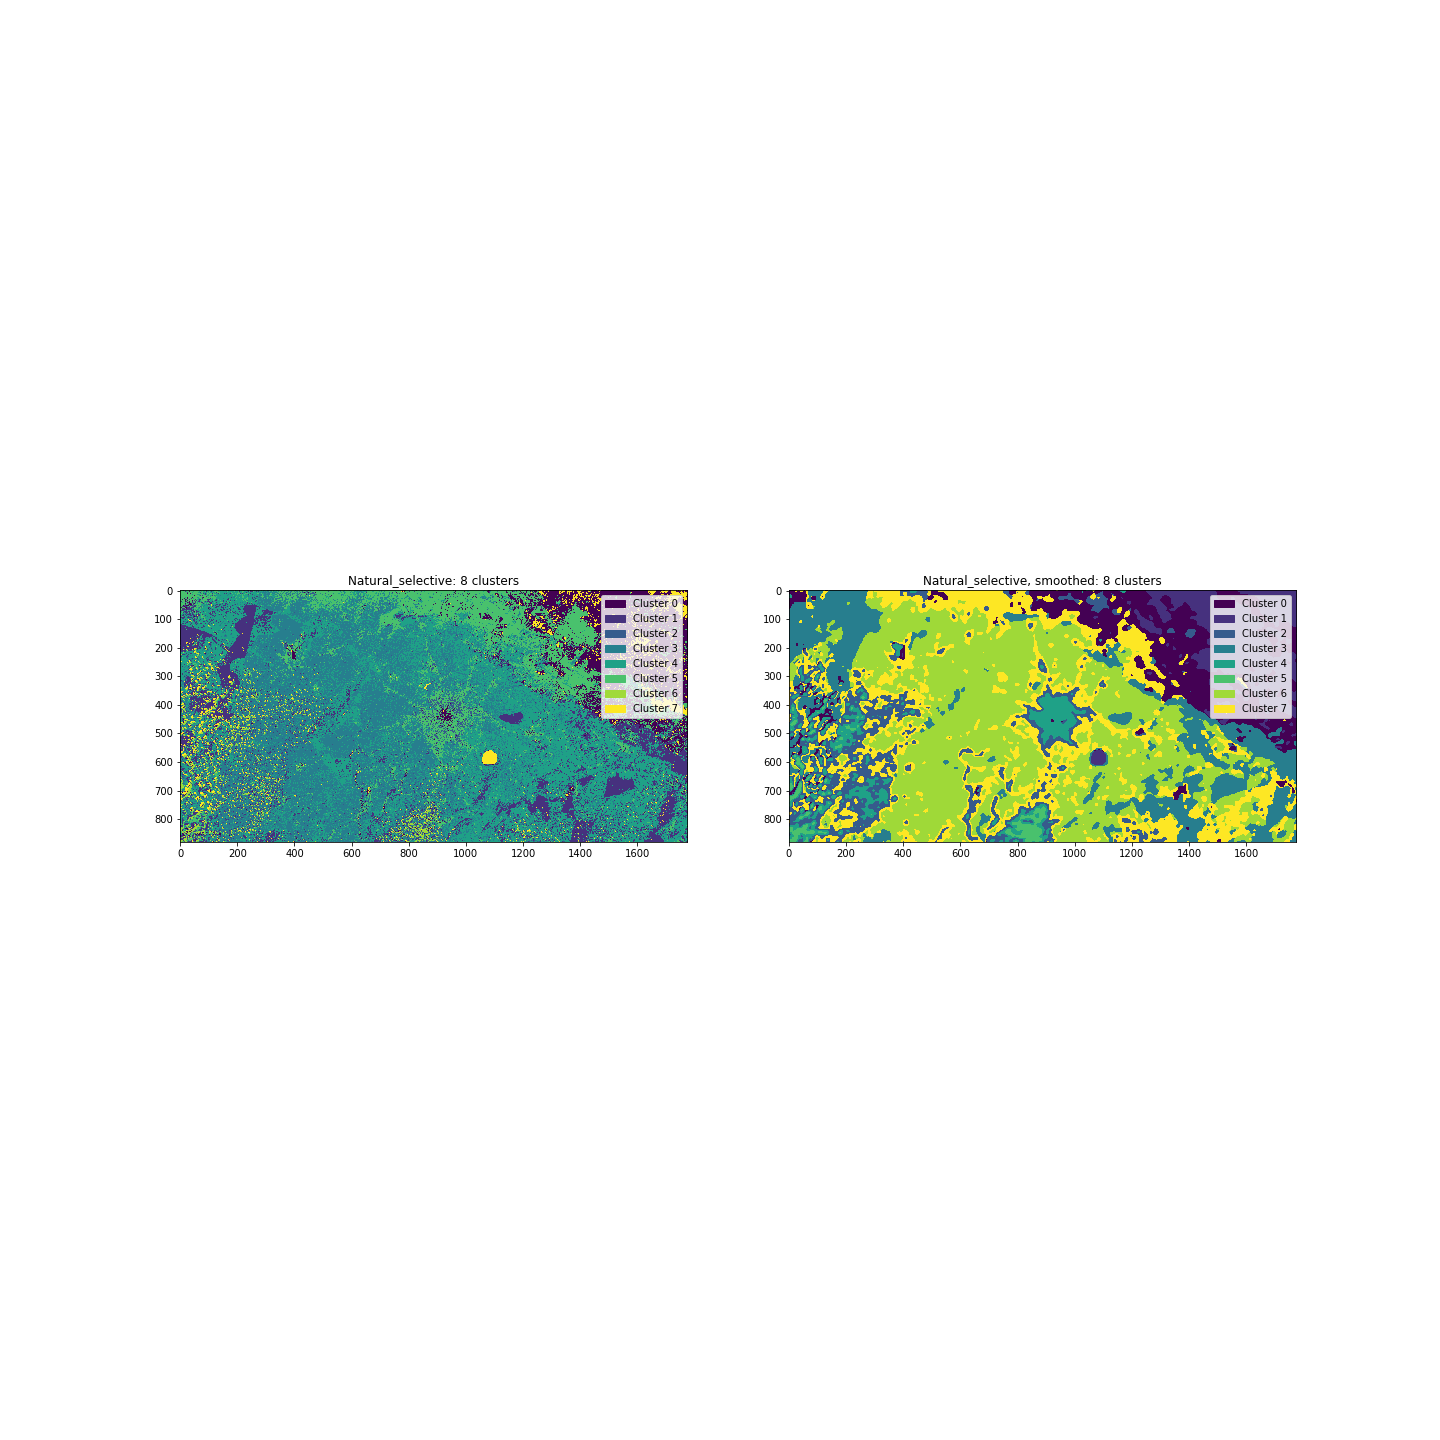

Data behind this chart, as committed beside it:
, unsmoothed, unsmoothed, unsmoothed, smoothed, smoothed, smoothed
, pixel_count, ratio, % total, pixel_count, ratio, % total
cluster, , , , , , 
0, 157786, 0.1008, 10.08, 166632, 0.1064, 10.64
1, 174499, 0.1115, 11.15, 125295, 0.08003, 8.003
2, 47859, 0.03057, 3.057, 132330, 0.08453, 8.453
3, 414189, 0.2646, 26.46, 215350, 0.1376, 13.76
4, 474929, 0.3034, 30.34, 66793, 0.04266, 4.266
5, 218415, 0.1395, 13.95, 15276, 0.009758, 0.9758
6, 26840, 0.01714, 1.714, 532074, 0.3399, 33.99
7, 51033, 0.0326, 3.26, 311800, 0.1992, 19.92
